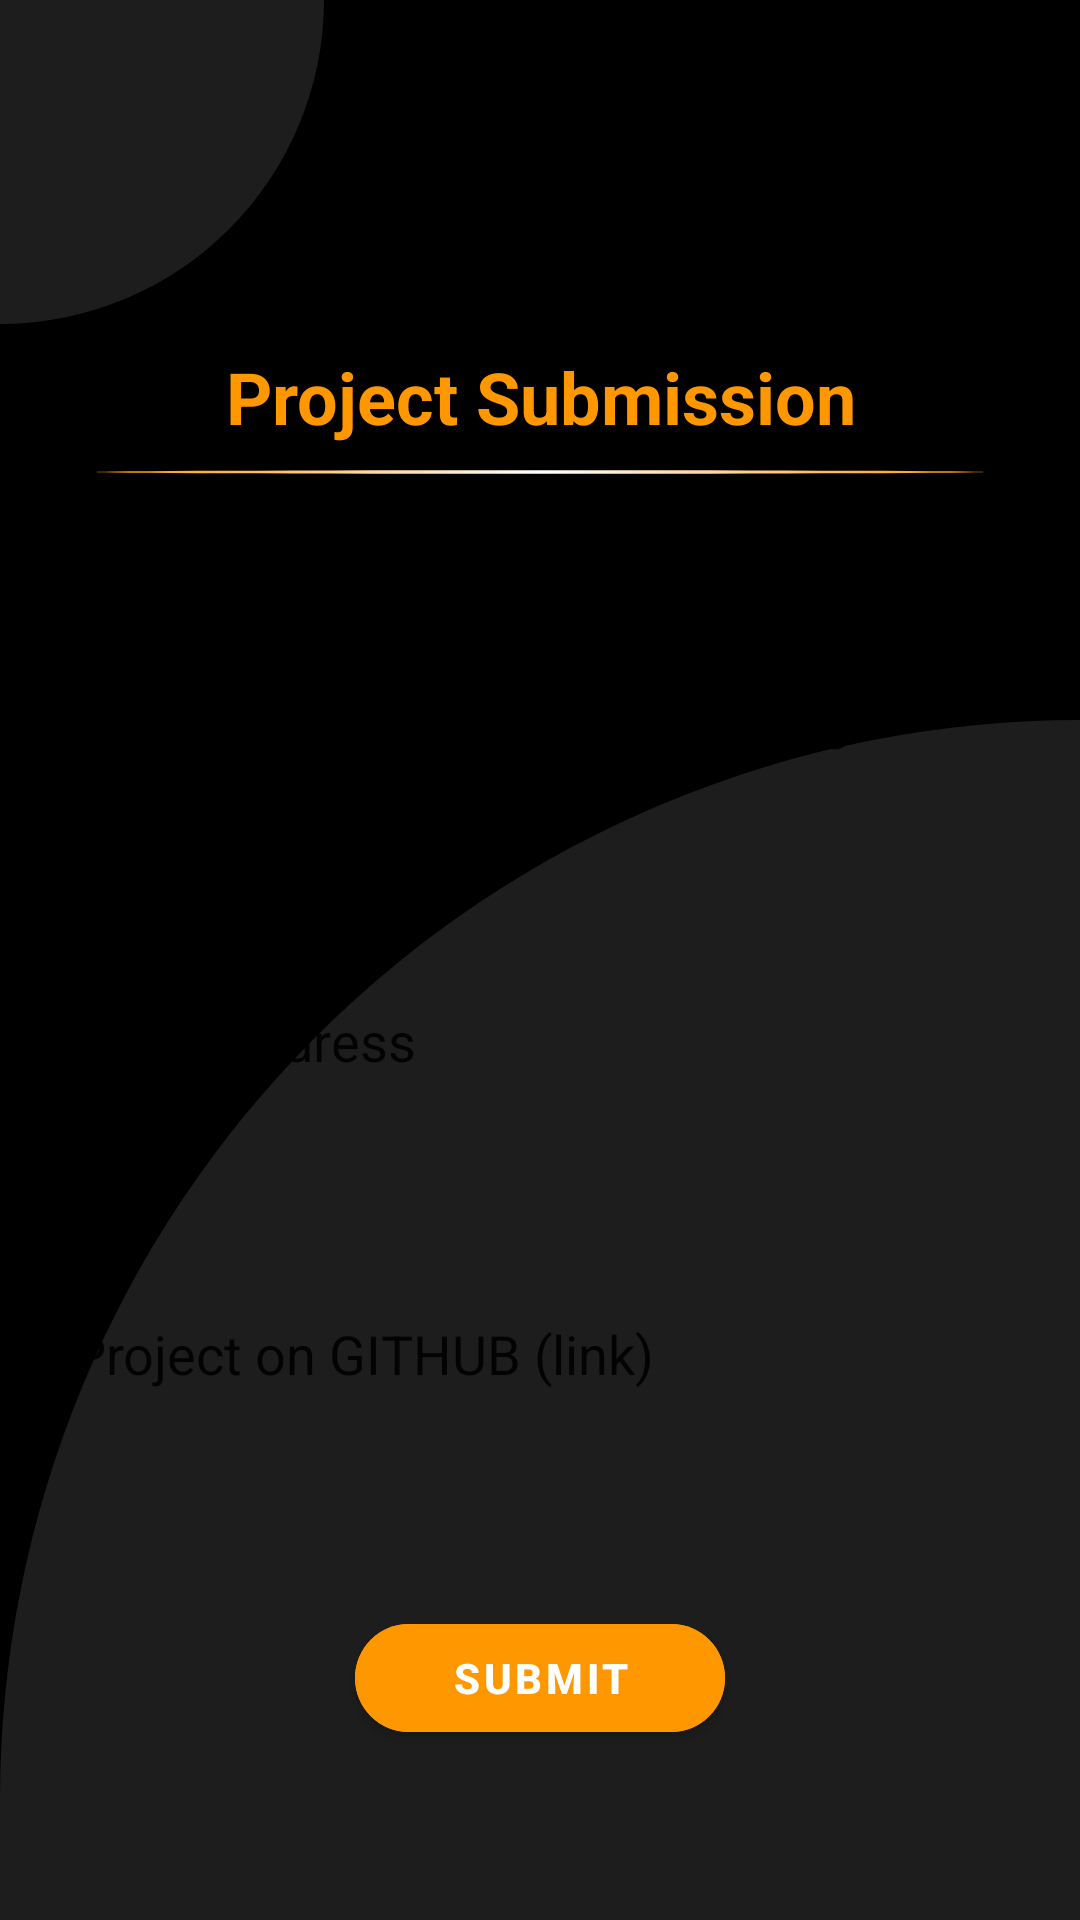

Layout XML and referenced resources for this Android screen:
<!-- AndroidManifest.xml: application theme AppTheme -->
<!-- res/layout/activity_submit.xml -->
<androidx.core.widget.NestedScrollView
    xmlns:android="http://schemas.android.com/apk/res/android"
    xmlns:app="http://schemas.android.com/apk/res-auto"
    xmlns:tools="http://schemas.android.com/tools"
    android:layout_width="match_parent"
    android:fillViewport="true"
    android:layout_height="match_parent"
    >

    <androidx.constraintlayout.widget.ConstraintLayout
    android:layout_width="match_parent"
    android:layout_height="match_parent"
    android:background="@color/colorPrimary">

    <com.google.android.material.appbar.AppBarLayout
        android:id="@+id/appBarLayout"
        android:layout_width="match_parent"
        android:layout_height="wrap_content"
        app:layout_constraintEnd_toEndOf="parent"
        app:layout_constraintStart_toStartOf="parent"
        app:layout_constraintTop_toTopOf="parent">

        <androidx.appcompat.widget.Toolbar
            android:id="@+id/toolbar"
            android:layout_width="match_parent"
            android:layout_height="wrap_content"
            app:contentInsetLeft="0dp"
            app:contentInsetStart="0dp">

            <androidx.constraintlayout.widget.ConstraintLayout
                android:layout_width="match_parent"
                android:layout_height="wrap_content">

                <ImageView
                    android:id="@+id/imageView2"
                    android:layout_width="0dp"
                    android:layout_height="0dp"
                    android:rotation="180"
                    android:scaleType="fitEnd"
                    app:layout_constraintBottom_toBottomOf="@id/imageView4"
                    app:layout_constraintEnd_toStartOf="@+id/guideline"
                    app:layout_constraintStart_toStartOf="parent"
                    app:layout_constraintTop_toTopOf="parent"
                    app:srcCompat="@drawable/ic_oval_black" />

                <ImageView
                    android:id="@+id/imageView3"
                    android:layout_width="match_parent"
                    android:layout_height="100dp"
                    android:layout_marginStart="70dp"
                    android:layout_marginTop="16dp"
                    android:layout_marginEnd="70dp"
                    android:contentDescription="@string/app_name"
                    android:src="@drawable/gads_header"
                    app:layout_constraintEnd_toEndOf="parent"
                    app:layout_constraintStart_toStartOf="parent"
                    app:layout_constraintTop_toTopOf="parent" />

                <TextView
                    android:id="@+id/textView"
                    android:layout_width="match_parent"
                    android:layout_height="wrap_content"
                    android:gravity="center"
                    android:text="@string/project_submission"
                    android:textColor="@color/colorYellow"
                    android:textSize="24sp"
                    android:textStyle="bold"
                    app:layout_constraintEnd_toEndOf="parent"
                    app:layout_constraintStart_toStartOf="parent"
                    app:layout_constraintTop_toBottomOf="@+id/imageView3" />

                <ImageView
                    android:id="@+id/imageView4"
                    android:layout_width="match_parent"
                    android:layout_height="wrap_content"
                    android:layout_marginStart="32dp"
                    android:layout_marginTop="8dp"
                    android:layout_marginEnd="32dp"
                    app:layout_constraintEnd_toEndOf="parent"
                    app:layout_constraintStart_toStartOf="parent"
                    app:layout_constraintTop_toBottomOf="@+id/textView"
                    app:srcCompat="@drawable/ic_line_gradient" />

                <androidx.constraintlayout.widget.Guideline
                    android:id="@+id/guideline"
                    android:layout_width="wrap_content"
                    android:layout_height="wrap_content"
                    android:orientation="vertical"
                    app:layout_constraintGuide_percent="0.3" />

                <ImageButton
                    android:id="@+id/backImageButton"
                    android:layout_width="wrap_content"
                    android:layout_height="wrap_content"
                    android:layout_marginStart="32dp"
                    android:background="@android:color/transparent"
                    app:layout_constraintBottom_toBottomOf="@+id/imageView3"
                    app:layout_constraintStart_toStartOf="parent"
                    app:layout_constraintTop_toTopOf="@+id/imageView3"
                    app:srcCompat="@drawable/ic_backspace_24" />

            </androidx.constraintlayout.widget.ConstraintLayout>

        </androidx.appcompat.widget.Toolbar>

    </com.google.android.material.appbar.AppBarLayout>

    <ImageView
        android:id="@+id/imageView5"
        android:layout_width="0dp"
        android:layout_height="wrap_content"
        android:contentDescription="@string/background"
        android:scaleType="fitXY"
        app:layout_constraintBottom_toBottomOf="parent"
        app:layout_constraintEnd_toEndOf="parent"
        app:layout_constraintStart_toStartOf="parent"
        app:srcCompat="@drawable/ic_oval_black" />

    <EditText
        android:id="@+id/firstNameEditText"
        android:layout_width="0dp"
        android:layout_height="wrap_content"
        android:layout_marginStart="16dp"
        android:layout_marginTop="64dp"
        android:layout_marginEnd="16dp"
        android:background="@drawable/ic_rounded_white"
        android:ems="10"
        android:hint="@string/first_name"
        android:inputType="textPersonName"
        android:padding="8dp"
        android:textColorHint="?android:attr/textColorPrimary"
        app:layout_constraintEnd_toStartOf="@+id/lastNameEditText"
        app:layout_constraintHorizontal_bias="0.5"
        app:layout_constraintStart_toStartOf="parent"
        app:layout_constraintTop_toBottomOf="@+id/appBarLayout" />

    <EditText
        android:id="@+id/lastNameEditText"
        android:layout_width="0dp"
        android:layout_height="wrap_content"
        android:layout_marginEnd="16dp"
        android:background="@drawable/ic_rounded_white"
        android:ems="10"
        android:hint="@string/last_name"
        android:inputType="textPersonName"
        android:padding="8dp"
        android:textColorHint="?android:attr/textColorPrimary"
        app:layout_constraintBottom_toBottomOf="@+id/firstNameEditText"
        app:layout_constraintEnd_toEndOf="parent"
        app:layout_constraintHorizontal_bias="0.5"
        app:layout_constraintHorizontal_chainStyle="spread_inside"
        app:layout_constraintStart_toEndOf="@+id/firstNameEditText"
        app:layout_constraintTop_toTopOf="@+id/firstNameEditText" />

    <EditText
        android:id="@+id/editTextTextEmailAddress"
        android:layout_width="0dp"
        android:layout_height="wrap_content"
        android:layout_marginStart="16dp"
        android:layout_marginTop="64dp"
        android:layout_marginEnd="16dp"
        android:background="@drawable/ic_rounded_white"
        android:ems="10"
        android:hint="@string/email_address"
        android:inputType="textEmailAddress"
        android:padding="8dp"
        android:textColorHint="?android:attr/textColorPrimary"
        app:layout_constraintEnd_toEndOf="parent"
        app:layout_constraintStart_toStartOf="parent"
        app:layout_constraintTop_toBottomOf="@+id/firstNameEditText" />

    <EditText
        android:id="@+id/editTextLink"
        android:layout_width="0dp"
        android:layout_height="wrap_content"
        android:layout_marginStart="16dp"
        android:layout_marginTop="64dp"
        android:layout_marginEnd="16dp"
        android:background="@drawable/ic_rounded_white"
        android:ems="10"
        android:hint="@string/project_on_github_link"
        android:padding="8dp"
        android:textColorHint="?android:attr/textColorPrimary"
        app:layout_constraintEnd_toEndOf="parent"
        app:layout_constraintHorizontal_bias="0.0"
        app:layout_constraintStart_toStartOf="parent"
        app:layout_constraintTop_toBottomOf="@+id/editTextTextEmailAddress" />

    <com.google.android.material.button.MaterialButton
        android:id="@+id/button"
        android:layout_width="wrap_content"
        android:layout_height="wrap_content"
        android:layout_marginTop="64dp"
        app:cornerRadius="24dp"
        android:backgroundTint="#FF9800"
        android:paddingStart="32dp"
        android:paddingEnd="32dp"
        android:text="@string/submit"
        android:textColor="@android:color/white"
        android:textStyle="bold"
        app:layout_constraintEnd_toEndOf="parent"
        app:layout_constraintStart_toStartOf="parent"
        app:layout_constraintTop_toBottomOf="@+id/editTextLink" />


</androidx.constraintlayout.widget.ConstraintLayout>
</androidx.core.widget.NestedScrollView>
<!-- resources referenced by this layout -->
<resources>
  <color name="colorPrimary">#000000</color>
  <color name="colorYellow">#FF9800</color>
  <!-- drawable ic_line_gradient (drawable) -->
  <?xml version="1.0" encoding="utf-8"?>
  <shape xmlns:android="http://schemas.android.com/apk/res/android"
      android:shape="oval">
      <size
          android:width="500dp"
          android:height="2dp" />
      <corners android:radius="20dp" />
      <gradient
          android:angle="180"
          android:centerColor="@android:color/white"
          android:endColor="@color/colorYellow"
          android:startColor="@color/colorYellow" />
  
  </shape>
  <!-- drawable ic_oval_black (drawable) -->
  <?xml version="1.0" encoding="utf-8"?>
  <shape xmlns:android="http://schemas.android.com/apk/res/android"
      android:shape="rectangle">
  
      <size
          android:width="400dp"
          android:height="400dp" />
      <solid android:color="@color/darkGray" />
  
      <corners android:topLeftRadius="1000dp" />
  
  </shape>
  <string name="app_name">GADSLeaderboard</string>
  <string name="background">background</string>
  <string name="email_address">Email Address</string>
  <string name="first_name">First Name</string>
  <string name="last_name">Last Name</string>
  <string name="project_on_github_link">Project on GITHUB (link)</string>
  <string name="project_submission">Project Submission</string>
  <string name="submit">Submit</string>
  <style name="AppTheme" parent="Theme.MaterialComponents.Light.DarkActionBar">
      
      <item name="colorPrimary">@color/colorPrimary</item>
      <item name="colorPrimaryDark">@color/colorPrimaryDark</item>
      <item name="colorAccent">@color/colorAccent</item>
    </style>
  <color name="darkGray">#74404040</color>
  <color name="colorPrimaryDark">#000000</color>
  <color name="colorAccent">#ffffff</color>
</resources>
